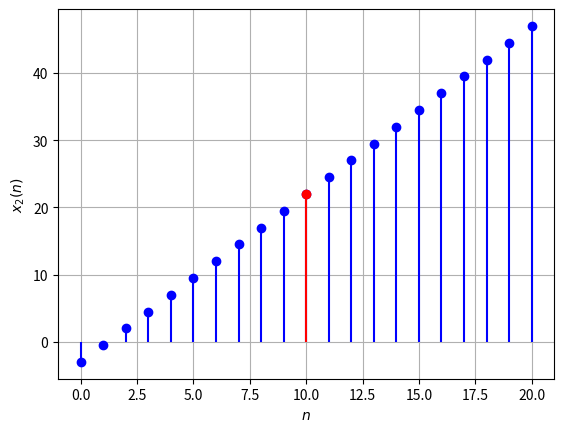

Recreate this plot in Python.
import matplotlib.pyplot as plt
import numpy as np

# Function to calculate x_2(n)
def x_2(n):
    return -3 + 2.5 * n

# Generate data points for n from 0 to 20
n_values = np.arange(21)
x_2_values = x_2(n_values)

# Create a stem plot
plt.stem(n_values, x_2_values, linefmt='b-', markerfmt='bo', basefmt=' ')

# Highlight the stem at n = 10 in red
plt.stem(10, x_2(10), linefmt='r-', markerfmt='ro', basefmt=' ')

# Add labels and title
plt.xlabel('$n$')
plt.ylabel('$x_2(n)$')

# Add a grid
plt.grid(True)

# Save the plot as plot2.png
plt.savefig('plot2.png')

# Show the plot (optional)
plt.show()
